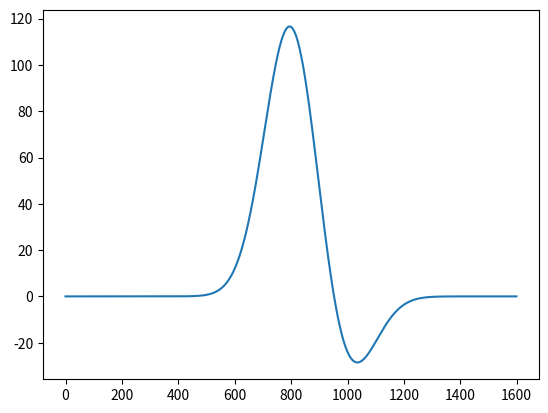

Generate this figure with matplotlib:
#!/usr/bin/env python

"""
This module demonstrates the simulation of a chirp frequency trace with an 
optional undershoot at the end. 
"""


import matplotlib.pyplot as plt
import numpy as np


def gaussian(mu, width, kurt, fs):
    chirp_t = np.arange(-2.0 * width, 2.0 * width, 1.0 / fs)
    chirp_sig = 0.5 * width / (2.0 * np.log(10.0)) ** (0.5 / kurt)
    gauss = np.exp(-0.5 * (((chirp_t - mu) / chirp_sig) ** 2.0) ** kurt)
    return gauss


def main():
    # standard chirp parameters
    width = 0.02
    height = 120
    kurt = 1
    fs = 20000

    # the undershoot parameter is expressed as a fraction of the
    # main Gaussian's amplitude
    # --------------------
    undershoot = 0.3
    # --------------------

    # make the main Gaussian
    g1 = gaussian(
        mu=0,
        width=width,
        kurt=kurt,
        fs=fs,
    )

    # the undershoot Gaussian could start at half the width of
    # the main Gaussian
    g2 = gaussian(
        mu=width / 2,
        width=width,
        kurt=1,
        fs=fs,
    )

    chirp = g1 * height - g2 * height * undershoot

    plt.plot(chirp)
    plt.show()


if __name__ == "__main__":
    main()
